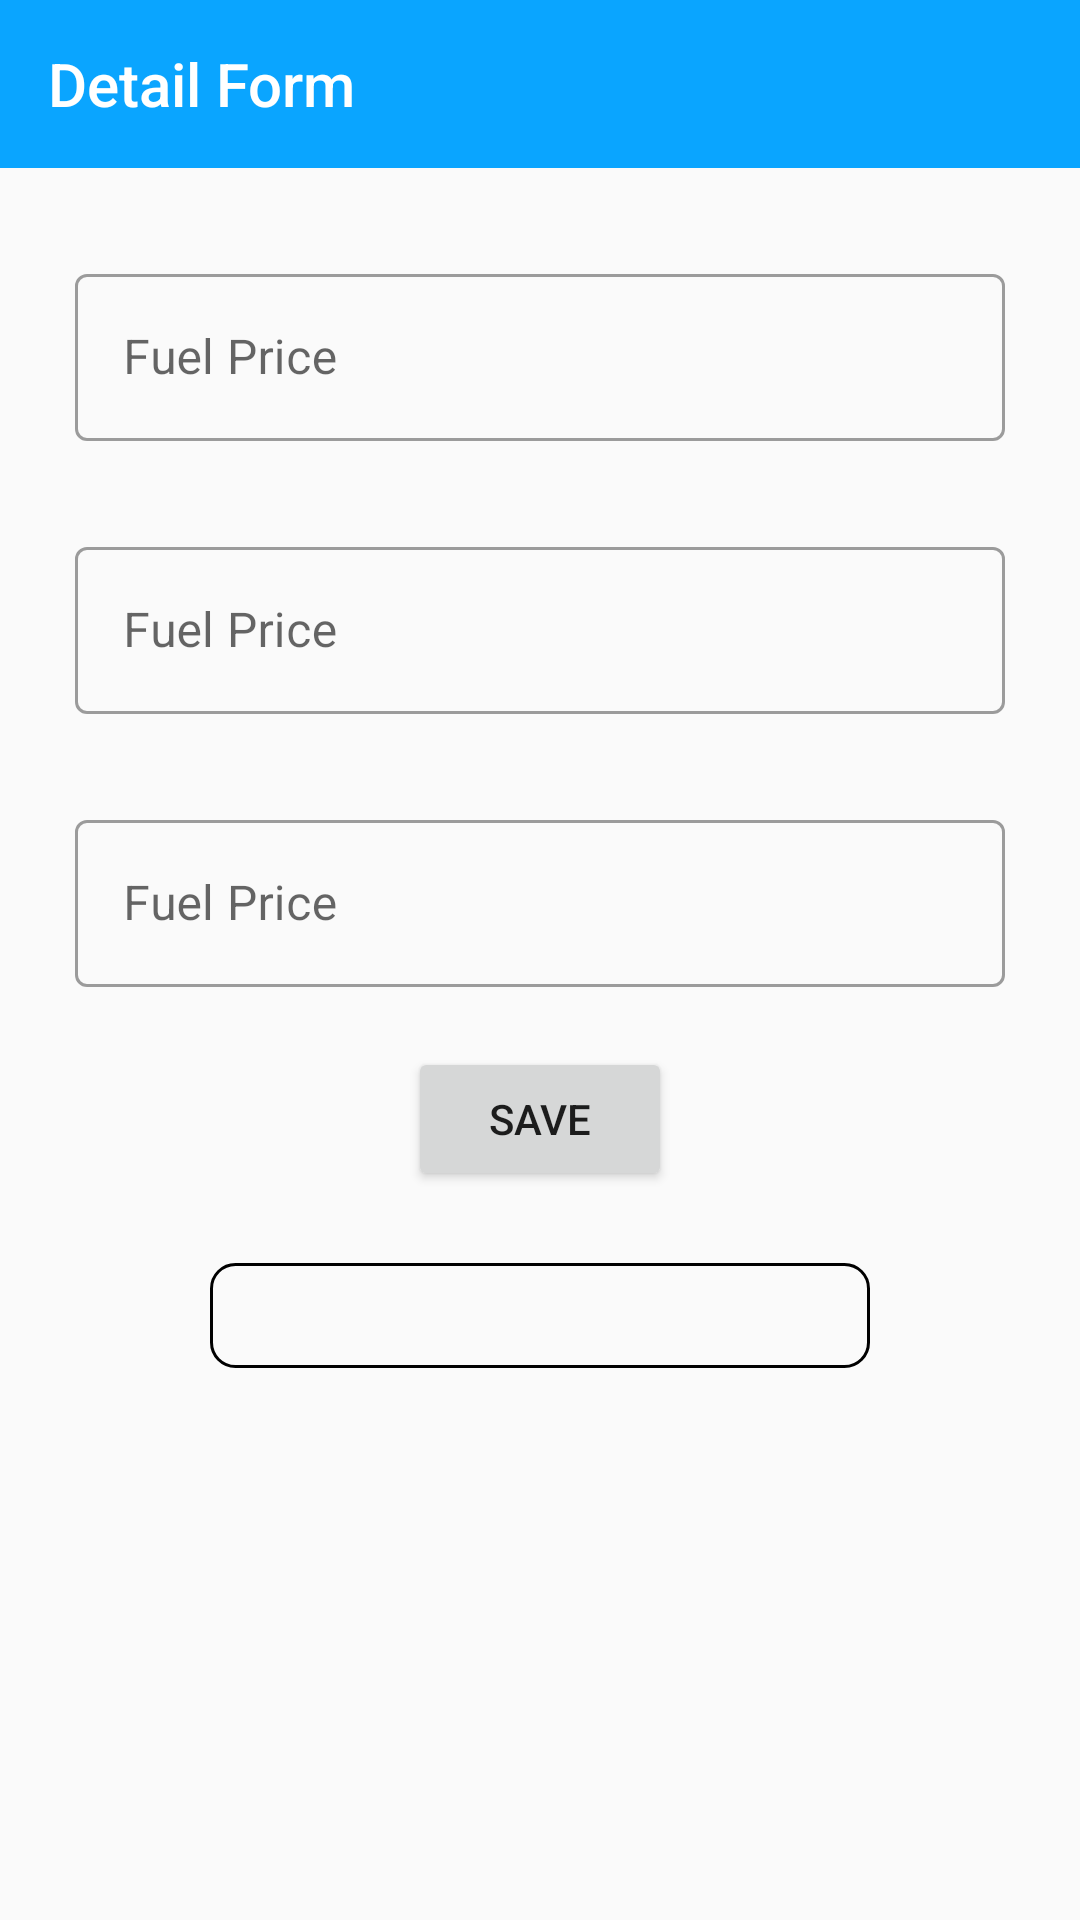

Here is an Android app screen rendered from its layout file. Give the layout XML and the strings, colors and styles it references.
<!-- AndroidManifest.xml: application theme Theme.FuelManagmentApplication -->
<!-- res/layout/activity_fuel_efficiency.xml -->
<?xml version="1.0" encoding="utf-8"?>
<androidx.constraintlayout.widget.ConstraintLayout xmlns:android="http://schemas.android.com/apk/res/android"
    xmlns:app="http://schemas.android.com/apk/res-auto"
    xmlns:tools="http://schemas.android.com/tools"
    android:layout_width="match_parent"
    android:layout_height="match_parent"
    tools:context=".ui.activity.FuelEfficiency">

    <androidx.appcompat.widget.Toolbar
        android:id="@+id/toolBar"
        android:layout_width="match_parent"
        android:layout_height="wrap_content"
        android:background="@color/purple_700"
        app:layout_constraintTop_toTopOf="parent"
        app:title="Detail Form"
        app:titleTextColor="@color/white" />

    <ScrollView
        android:layout_width="match_parent"
        android:layout_height="0dp"
        app:layout_constraintBottom_toBottomOf="parent"
        app:layout_constraintTop_toBottomOf="@+id/toolBar">

        <androidx.constraintlayout.widget.ConstraintLayout
            android:layout_width="match_parent"
            android:layout_height="wrap_content">
            <include
                android:id="@+id/tankSize"
                layout="@layout/edit_text"
                android:layout_height="wrap_content"
                android:layout_width="match_parent" />
            <include
                android:id="@+id/average"
                layout="@layout/edit_text"
                android:layout_width="match_parent"
                android:layout_height="wrap_content"
                app:layout_constraintTop_toBottomOf="@id/tankSize" />
            <include
                android:id="@+id/totalTank"
                layout="@layout/edit_text"
                android:layout_width="match_parent"
                android:layout_height="wrap_content"
                app:layout_constraintTop_toBottomOf="@id/average"/>






            <Button
                android:id="@+id/fuel_efficiencyBtn"
                android:layout_width="wrap_content"
                android:layout_height="wrap_content"
                android:layout_marginTop="20dp"
                android:text="Save"
                app:layout_constraintEnd_toEndOf="parent"
                app:layout_constraintStart_toStartOf="parent"
                app:layout_constraintTop_toBottomOf="@+id/totalTank" />

            <TextView
                android:id="@+id/textViewFuelEfficiency"
                android:layout_width="match_parent"
                android:layout_height="wrap_content"
                android:layout_marginLeft="70dp"
                android:layout_marginTop="24dp"
                android:layout_marginRight="70dp"
                android:background="@drawable/textbg"
                android:gravity="center"
                android:paddingVertical="8dp"
                app:layout_constraintEnd_toEndOf="parent"
                app:layout_constraintStart_toStartOf="parent"
                app:layout_constraintTop_toBottomOf="@+id/fuel_efficiencyBtn" />


        </androidx.constraintlayout.widget.ConstraintLayout>

    </ScrollView>


</androidx.constraintlayout.widget.ConstraintLayout>
<!-- res/layout/edit_text.xml (included above) -->
<?xml version="1.0" encoding="utf-8"?>
<androidx.constraintlayout.widget.ConstraintLayout xmlns:android="http://schemas.android.com/apk/res/android"
    android:layout_width="match_parent"
    android:layout_height="match_parent"
    xmlns:app="http://schemas.android.com/apk/res-auto">


    <com.google.android.material.textfield.TextInputLayout
        android:id="@+id/editTextField"
        style="@style/Widget.MaterialComponents.TextInputLayout.OutlinedBox"
        android:layout_width="match_parent"
        android:layout_height="wrap_content"
        android:layout_marginLeft="25dp"
        android:layout_marginTop="30dp"
        android:layout_marginRight="25dp"
        android:hint="@string/fuelPrice"
        app:layout_constraintTop_toTopOf="parent"

        >
        <com.google.android.material.textfield.TextInputEditText
            android:id="@+id/et_fuel_price"
            android:layout_width="match_parent"
            android:layout_height="wrap_content"
            android:layout_marginTop="90dp"
            android:inputType="numberDecimal" />
    </com.google.android.material.textfield.TextInputLayout>




</androidx.constraintlayout.widget.ConstraintLayout>
<!-- resources referenced by this layout -->
<resources>
  <color name="purple_700">#0AA5FF</color>
  <color name="white">#FFFFFFFF</color>
  <!-- drawable textbg (drawable) -->
  <?xml version="1.0" encoding="utf-8"?>
  <shape android:shape="rectangle"
      xmlns:android="http://schemas.android.com/apk/res/android">
  <stroke android:color="@color/black"
      android:width="1dp"/>
      <corners android:radius="8dp"/>
  </shape>
  <string name="fuelPrice">Fuel Price</string>
  <style name="Theme.FuelManagmentApplication" parent="Theme.MaterialComponents.Light.NoActionBar.Bridge">
          
          <item name="colorPrimary">@color/purple_500</item>
          <item name="colorPrimaryVariant">@color/purple_700</item>
  
          <item name="colorOnPrimary">@color/white</item>
          
          <item name="colorSecondary">@color/teal_200</item>
          <item name="colorSecondaryVariant">@color/teal_700</item>
          <item name="colorOnSecondary">@color/black</item>
          
          <item name="android:statusBarColor">?attr/colorPrimaryVariant</item>
          
      </style>
  <color name="black">#FF000000</color>
  <color name="purple_500">#FF6200EE</color>
  <color name="teal_200">#FF03DAC5</color>
  <color name="teal_700">#FF018786</color>
</resources>
